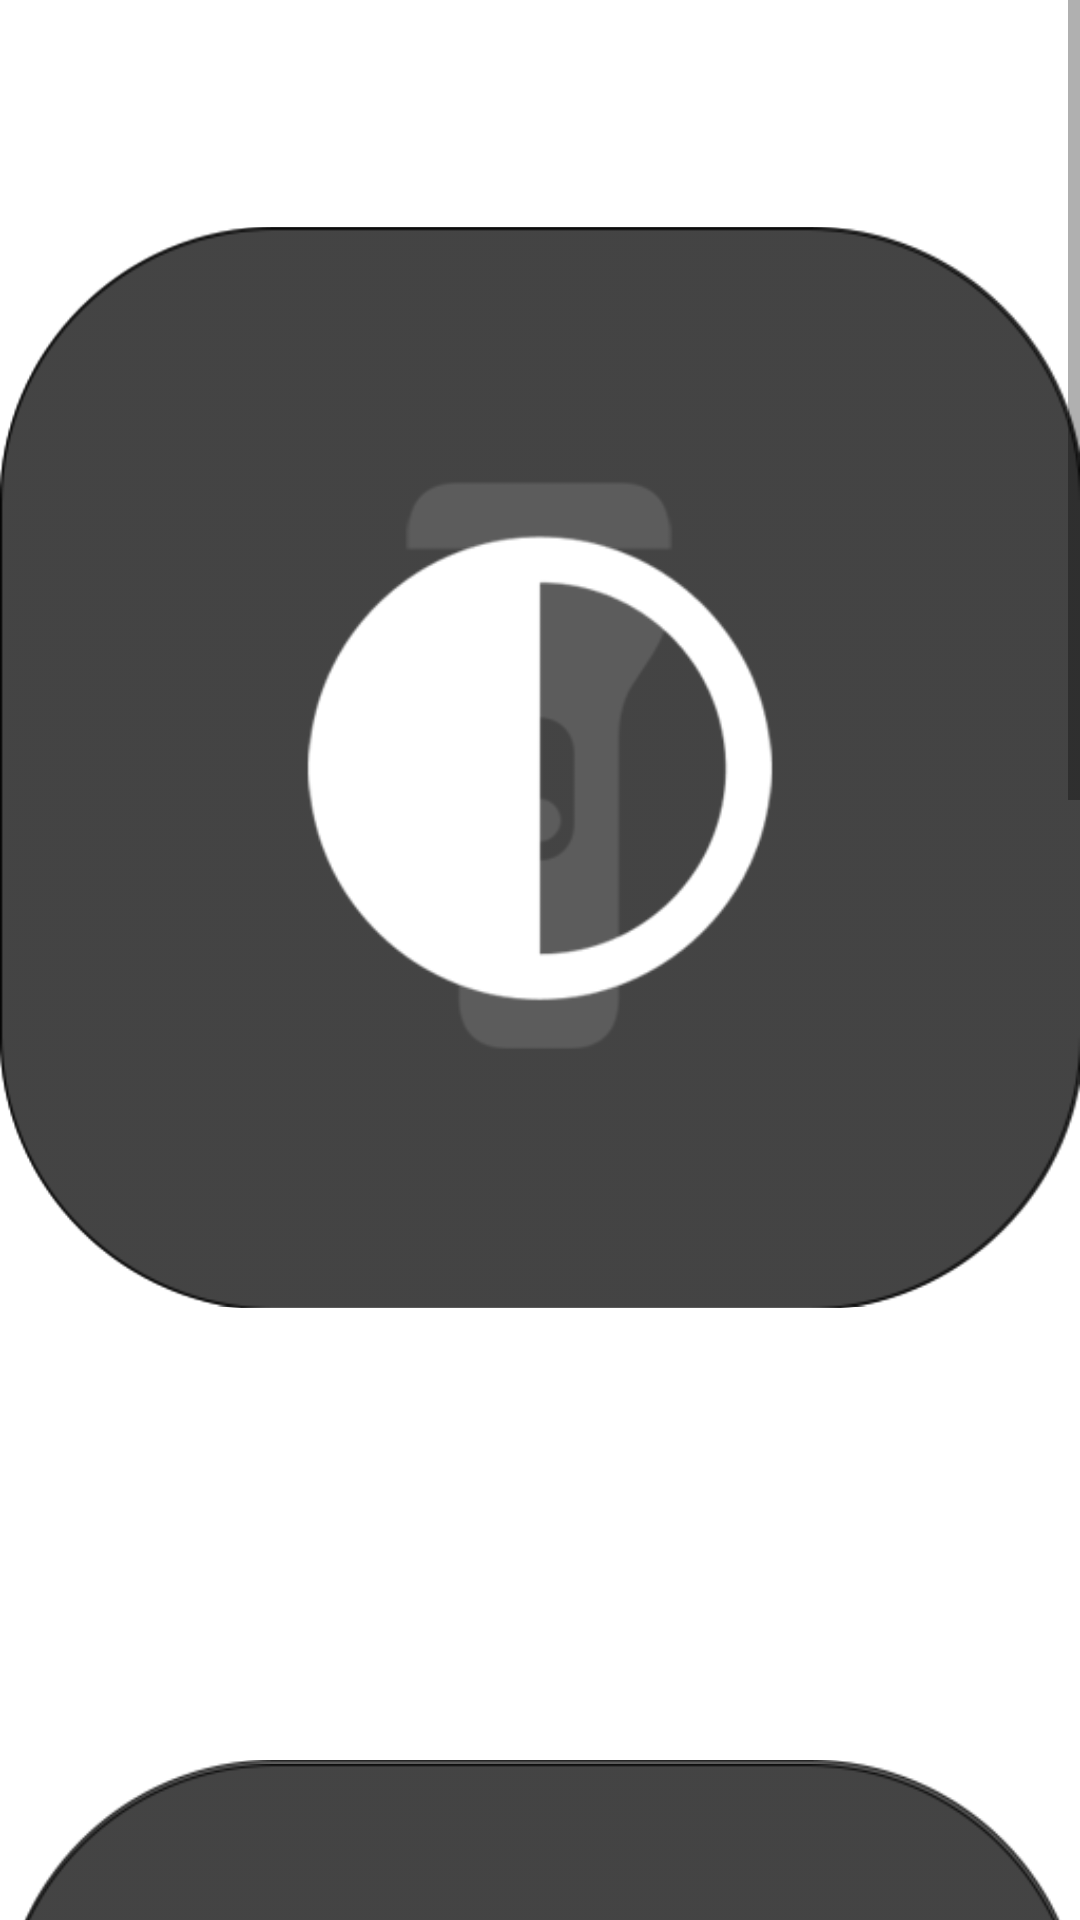

Android layout source for this screen:
<!-- AndroidManifest.xml: application theme Theme.Proj1 -->
<!-- res/layout/fragment_frag3.xml -->
<?xml version="1.0" encoding="utf-8"?>
<ScrollView xmlns:android="http://schemas.android.com/apk/res/android"
    xmlns:app="http://schemas.android.com/apk/res-auto"
    xmlns:tools="http://schemas.android.com/tools"
    android:layout_width="match_parent"
    android:layout_height="match_parent"
    android:fillViewport="false">

    <androidx.constraintlayout.widget.ConstraintLayout

        android:layout_width="match_parent"
        android:layout_height="wrap_content"
        android:layout_marginTop="0dp"
        app:layout_constraintBottom_toBottomOf="parent"
        app:layout_constraintLeft_toLeftOf="parent"
        app:layout_constraintRight_toRightOf="parent"
        tools:context=".Frag3">

        <androidx.constraintlayout.widget.ConstraintLayout
            android:id="@+id/imageFrame1"
            android:layout_width="wrap_content"
            android:layout_height="wrap_content"
            android:layout_margin="0dp"
            app:layout_constraintStart_toStartOf="parent"
            app:layout_constraintTop_toTopOf="parent">

            <ImageView
            android:id="@+id/imageView1"
            android:layout_width="wrap_content"
            android:layout_height="wrap_content"
            android:src="@drawable/flashlight_back"
            app:layout_constraintStart_toStartOf="parent"
            app:layout_constraintTop_toTopOf="parent"
                tools:ignore="ContentDescription" />

        </androidx.constraintlayout.widget.ConstraintLayout>

        <androidx.constraintlayout.widget.ConstraintLayout
            android:id="@+id/imageFrame2"
            android:layout_width="wrap_content"
            android:layout_height="wrap_content"
            android:layout_margin="0dp"
            app:layout_constraintEnd_toEndOf="parent"
            app:layout_constraintTop_toTopOf="parent">

            <ImageView
                android:id="@+id/imageView2"
                android:layout_width="wrap_content"
                android:layout_height="wrap_content"
                android:src="@drawable/darkmode_back"
                app:layout_constraintStart_toStartOf="parent"
                app:layout_constraintTop_toTopOf="parent"
                tools:ignore="ContentDescription" />

        </androidx.constraintlayout.widget.ConstraintLayout>

        <androidx.constraintlayout.widget.ConstraintLayout
            android:id="@+id/imageFrame3"
            android:layout_width="wrap_content"
            android:layout_height="wrap_content"
            android:layout_margin="0dp"
            app:layout_constraintStart_toStartOf="parent"
            app:layout_constraintTop_toBottomOf="@id/imageFrame1">

            <ImageView
                android:id="@+id/imageView3"
                android:layout_width="wrap_content"
                android:layout_height="wrap_content"
                android:src="@drawable/voicememo_back"
                app:layout_constraintStart_toStartOf="parent"
                app:layout_constraintTop_toTopOf="parent"
                tools:ignore="ContentDescription" />

        </androidx.constraintlayout.widget.ConstraintLayout>

        <androidx.constraintlayout.widget.ConstraintLayout
            android:id="@+id/imageFrame4"
            android:layout_width="wrap_content"
            android:layout_height="wrap_content"
            android:layout_margin="0dp"
            app:layout_constraintEnd_toEndOf="parent"
            app:layout_constraintTop_toBottomOf="@id/imageFrame2">

            <ImageView
                android:id="@+id/imageView4"
                android:layout_width="wrap_content"
                android:layout_height="wrap_content"
                android:src="@drawable/screenrecord_back"
                app:layout_constraintStart_toStartOf="parent"
                app:layout_constraintTop_toTopOf="parent"
                tools:ignore="ContentDescription" />

        </androidx.constraintlayout.widget.ConstraintLayout>

        <androidx.constraintlayout.widget.ConstraintLayout
            android:id="@+id/imageFrame5"
            android:layout_width="wrap_content"
            android:layout_height="wrap_content"
            android:layout_margin="0dp"
            app:layout_constraintStart_toStartOf="parent"
            app:layout_constraintTop_toBottomOf="@id/imageFrame3">

            <ImageView
                android:id="@+id/imageView5"
                android:layout_width="wrap_content"
                android:layout_height="wrap_content"
                android:src="@drawable/alarm_back"
                app:layout_constraintStart_toStartOf="parent"
                app:layout_constraintTop_toTopOf="parent"
                tools:ignore="ContentDescription" />

        </androidx.constraintlayout.widget.ConstraintLayout>

        <androidx.constraintlayout.widget.ConstraintLayout
            android:id="@+id/imageFrame6"
            android:layout_width="wrap_content"
            android:layout_height="wrap_content"
            android:layout_margin="0dp"
            app:layout_constraintEnd_toEndOf="parent"
            app:layout_constraintTop_toBottomOf="@id/imageFrame4">

            <ImageView
                android:id="@+id/imageView6"
                android:layout_width="wrap_content"
                android:layout_height="wrap_content"
                android:src="@drawable/qr_back"
                app:layout_constraintStart_toStartOf="parent"
                app:layout_constraintTop_toTopOf="parent"
                tools:ignore="ContentDescription" />

        </androidx.constraintlayout.widget.ConstraintLayout>

    </androidx.constraintlayout.widget.ConstraintLayout>

</ScrollView>
<!-- resources referenced by this layout -->
<resources>
  <!-- drawable alarm_back: png bitmap (drawable, 22909 bytes) -->
  <!-- drawable darkmode_back: png bitmap (drawable, 18211 bytes) -->
  <!-- drawable flashlight_back: png bitmap (drawable, 14182 bytes) -->
  <!-- drawable qr_back: png bitmap (drawable, 21034 bytes) -->
  <!-- drawable screenrecord_back: png bitmap (drawable, 27031 bytes) -->
  <!-- drawable voicememo_back: png bitmap (drawable, 15605 bytes) -->
  <style name="Theme.Proj1" parent="Theme.MaterialComponents.DayNight.DarkActionBar">
          
          <item name="colorPrimary">@color/sky_blue</item>
          <item name="colorPrimaryVariant">@color/sky_blue</item>
          <item name="colorOnPrimary">@color/white</item>
          
          <item name="colorSecondary">@color/teal_200</item>
          <item name="colorSecondaryVariant">@color/teal_700</item>
          <item name="colorOnSecondary">@color/black</item>
          
          
          <item name="android:statusBarColor">@android:color/transparent</item>
          <item name="android:windowLightStatusBar">true</item>
          <item name="android:windowTranslucentStatus">false</item>
          <item name="android:windowTranslucentNavigation">false</item>
          
          <item name="windowActionBar">false</item>
          <item name="windowNoTitle">true</item>
          
      </style>
  <color name="sky_blue">#87CEFA</color>
  <color name="white">#FFFFFFFF</color>
  <color name="teal_200">#FF03DAC5</color>
  <color name="teal_700">#FF018786</color>
  <color name="black">#FF000000</color>
</resources>
